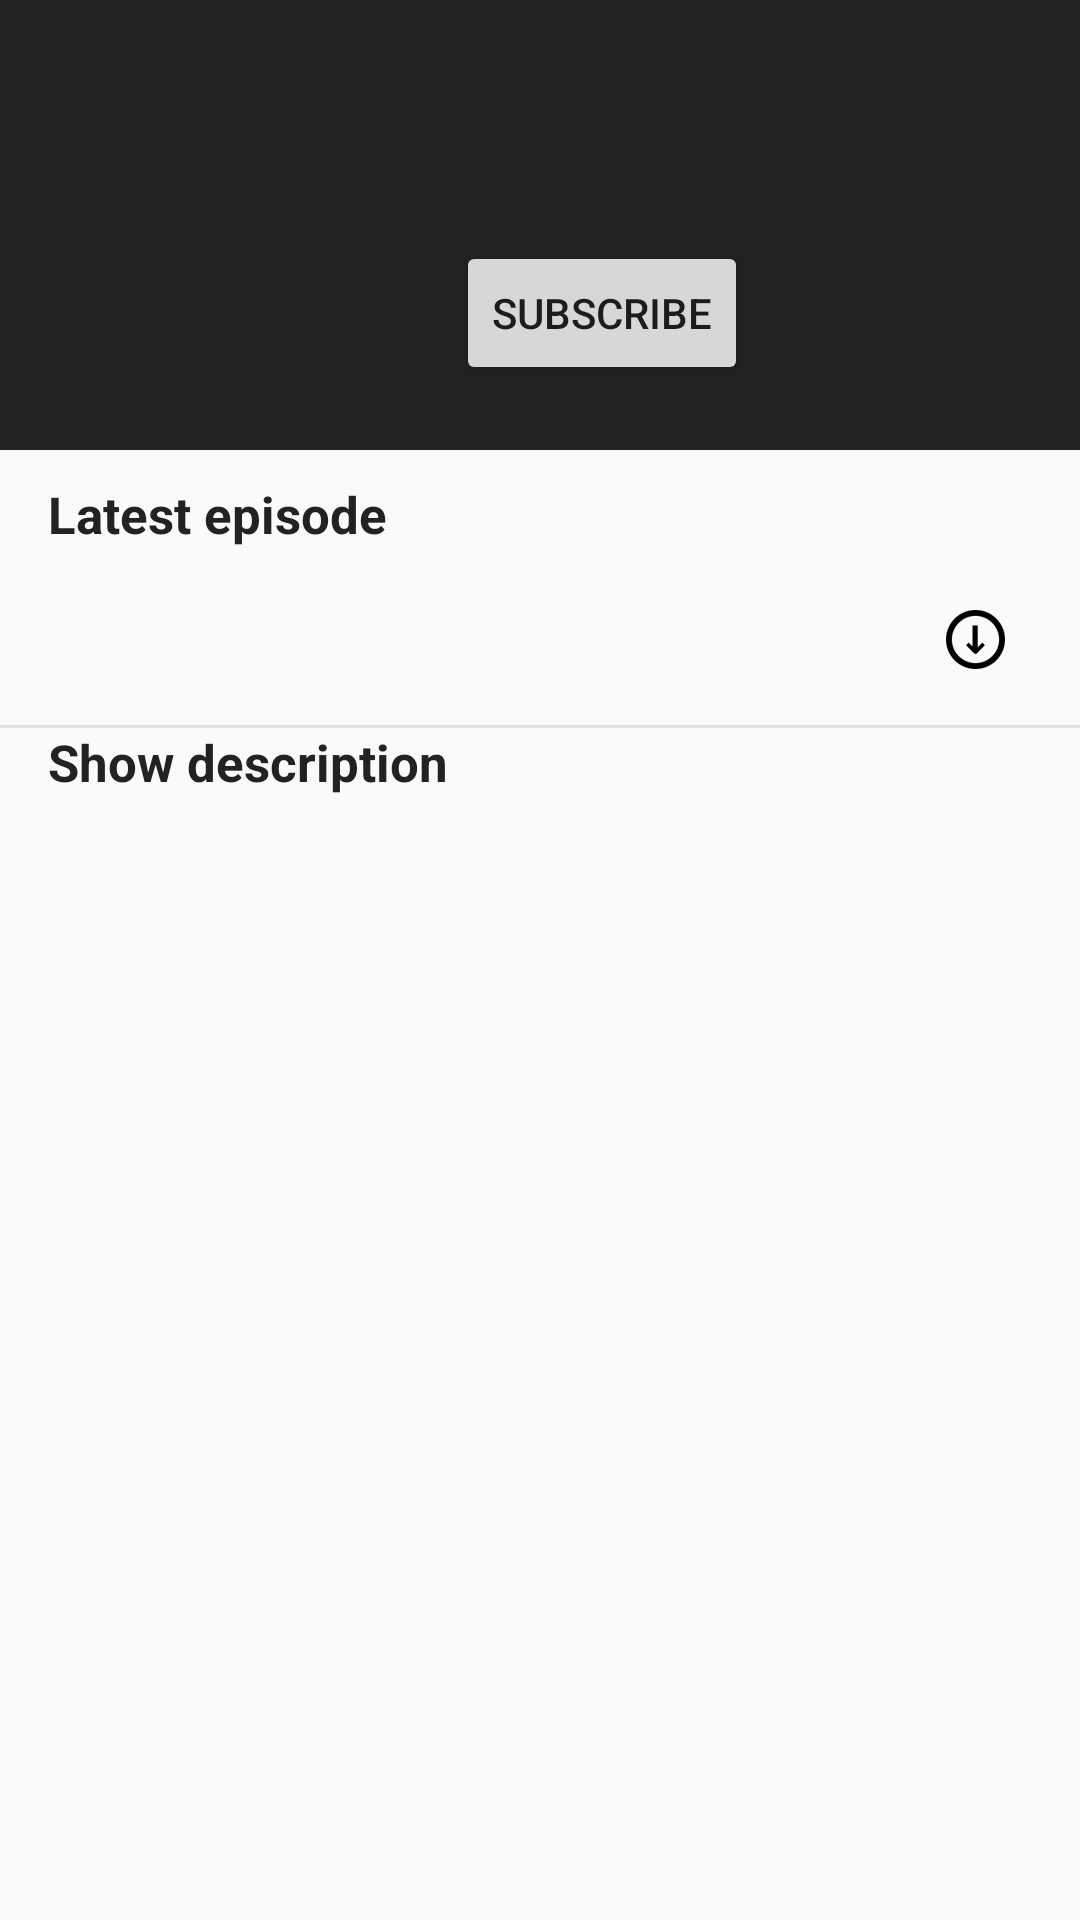

Reconstruct the res/layout file that produces this screen, plus the resources it refers to.
<!-- AndroidManifest.xml: application theme AppTheme -->
<!-- res/layout/activity_podcast_search.xml -->
<?xml version="1.0" encoding="utf-8"?>
<LinearLayout xmlns:android="http://schemas.android.com/apk/res/android"
    android:orientation="vertical"
    xmlns:tools="http://schemas.android.com/tools"
    android:id="@+id/activity_podcast"
    android:layout_width="match_parent"
    android:layout_height="match_parent"
    tools:context="com.example.daniel.podcastplayer.PodcastSearchActivity">

    <include layout="@layout/podcast_header"/>

    <TextView
        android:id="@+id/latest_ep_tv"
        android:layout_width="match_parent"
        android:layout_height="wrap_content"
        android:text="@string/latest_ep"
        android:textStyle="bold"
        android:textColor="@color/darkGray"
        android:textSize="17sp"
        android:paddingRight="@dimen/activity_horizontal_margin"
        android:paddingLeft="@dimen/activity_horizontal_margin"
        android:paddingTop="@dimen/activity_medium_margin"/>


    <include layout="@layout/episode_layout"/>

    <TextView
        android:layout_width="match_parent"
        android:layout_height="wrap_content"
        android:text="@string/show_desc"
        android:textStyle="bold"
        android:textColor="@color/darkGray"
        android:textSize="17sp"
        android:paddingLeft="@dimen/activity_horizontal_margin"
        android:paddingRight="@dimen/activity_horizontal_margin"/>

    <TextView
        android:id="@+id/pod_desc_tv"
        android:layout_width="match_parent"
        android:layout_height="wrap_content"
        android:textSize="15sp"
        android:textColor="@color/mediumGray"
        android:paddingTop="@dimen/activity_medium_margin"
        android:paddingLeft="@dimen/activity_horizontal_margin"
        android:paddingRight="@dimen/activity_horizontal_margin"/>

</LinearLayout>
<!-- res/layout/podcast_header.xml (included above) -->
<?xml version="1.0" encoding="utf-8"?>
<LinearLayout
    android:id="@+id/header_layout"
    android:layout_width="match_parent"
    android:layout_height="150dp"
    android:background="@color/darkGray"
    android:orientation="horizontal"
    xmlns:android="http://schemas.android.com/apk/res/android"
    android:clipToPadding="false">

    <ImageView
        android:id="@+id/pod_artwork"
        android:layout_width="@dimen/big_image_size"
        android:layout_height="@dimen/big_image_size"
        android:layout_gravity="center_vertical"
        android:layout_marginLeft="@dimen/activity_horizontal_margin"
        android:transitionName="@string/transition_artwork"
        />

    <LinearLayout
        android:layout_width="match_parent"
        android:layout_height="wrap_content"
        android:orientation="vertical"
        android:layout_gravity="center_vertical"
        android:paddingLeft="@dimen/activity_horizontal_margin"
        android:paddingRight="@dimen/activity_horizontal_margin">

        <TextView
            android:id="@+id/pod_title_tv"
            android:layout_width="match_parent"
            android:layout_height="wrap_content"
            android:textColor="@color/lightGray"
            android:textSize="20sp"
            android:ellipsize="end"
            android:maxLines="1"
            />

        <TextView
            android:id="@+id/pod_artist_tv"
            android:layout_width="match_parent"
            android:layout_height="wrap_content"
            android:textColor="@color/lightGray"
            android:textSize="16sp"
            android:ellipsize="end"
            android:maxLines="1"
            android:paddingTop="@dimen/activity_small_margin"
            android:paddingBottom="@dimen/activity_small_margin"/>

        <Button
            android:id="@+id/subscribe_button"
            android:layout_width="wrap_content"
            android:layout_height="wrap_content"
            android:text="@string/subscribe_button" />

    </LinearLayout>

</LinearLayout>
<!-- res/layout/episode_layout.xml (included above) -->
<?xml version="1.0" encoding="utf-8"?>
<RelativeLayout android:id="@+id/episode_adap_layout"
    android:layout_height="60dp"
    android:layout_width="match_parent"
    android:paddingTop="@dimen/activity_small_margin"
    xmlns:android="http://schemas.android.com/apk/res/android">

    <LinearLayout
        android:layout_width="match_parent"
        android:layout_height="wrap_content"
        android:layout_marginRight="70dp"
        android:orientation="horizontal"
        android:layout_centerVertical="true"
        android:paddingLeft="@dimen/activity_horizontal_margin">

        <ImageView
            android:id="@+id/pod_artwork_iv"
            android:layout_width="@dimen/small_image_size"
            android:layout_height="@dimen/small_image_size"
            android:visibility="gone" />

        <LinearLayout xmlns:android="http://schemas.android.com/apk/res/android"
            android:orientation="vertical" android:layout_width="match_parent"
            android:layout_height="wrap_content"
            android:paddingLeft="@dimen/activity_medium_margin">

            <TextView
                android:id="@+id/ep_title_tv"
                android:layout_width="match_parent"
                android:layout_height="wrap_content"
                android:ellipsize="end"
                android:maxLines="1"
                android:textSize="17sp"
                android:textColor="@color/darkGray"
                />

            <TextView
                android:id="@+id/ep_date_tv"
                android:layout_width="match_parent"
                android:layout_height="wrap_content"
                android:ellipsize="end"
                android:maxLines="1"
                />

        </LinearLayout>

    </LinearLayout>

    <RelativeLayout
        android:layout_width="70dp"
        android:layout_height="wrap_content"
        android:orientation="vertical"
        android:layout_alignParentEnd="true"
        android:layout_alignParentRight="true"
        android:layout_centerVertical="true"
        android:gravity="center">

        <ImageButton
            android:id="@+id/ep_download_button"
            android:layout_width="40dp"
            android:layout_height="40dp"
            android:background="@null"
            android:layout_centerHorizontal="true"
            android:src="@drawable/ic_file_download_black_24dp" />

        <TextView
            android:id="@+id/remaining_tv"
            android:layout_width="match_parent"
            android:layout_height="wrap_content"
            android:ellipsize="end"
            android:maxLines="1"
            android:gravity="center_horizontal"
            android:visibility="gone"
            android:layout_alignParentBottom="true"
            android:paddingBottom="@dimen/activity_small_margin"
            android:paddingRight="@dimen/activity_horizontal_margin"/>

    </RelativeLayout>

    <View
        android:id="@+id/episode_divider"
        android:layout_width="match_parent"
        android:layout_height="1dp"
        android:background="@color/lightGray"
        android:layout_alignParentBottom="true"/>

</RelativeLayout>
<!-- resources referenced by this layout -->
<resources>
  <color name="darkGray">#222222</color>
  <color name="lightGray">#e1e1e1</color>
  <color name="mediumGray">#6f6f6f</color>
  <dimen name="activity_horizontal_margin">16dp</dimen>
  <dimen name="activity_medium_margin">10dp</dimen>
  <dimen name="activity_small_margin">5dp</dimen>
  <dimen name="big_image_size">120dp</dimen>
  <dimen name="small_image_size">50dp</dimen>
  <!-- drawable ic_file_download_black_24dp: png bitmap (drawable-hdpi, 15043 bytes) -->
  <string name="latest_ep">Latest episode</string>
  <string name="show_desc">Show description</string>
  <string name="subscribe_button">Subscribe</string>
  <style name="AppTheme" parent="Theme.AppCompat.Light.DarkActionBar">
          
          <item name="colorPrimary">@color/colorPrimary</item>
          <item name="colorPrimaryDark">@color/colorPrimaryDark</item>
          <item name="colorAccent">@color/colorAccent</item>
      </style>
  <color name="colorPrimary">#00BCD4</color>
  <color name="colorPrimaryDark">#0097A7</color>
  <color name="colorAccent">#00E676</color>
</resources>
